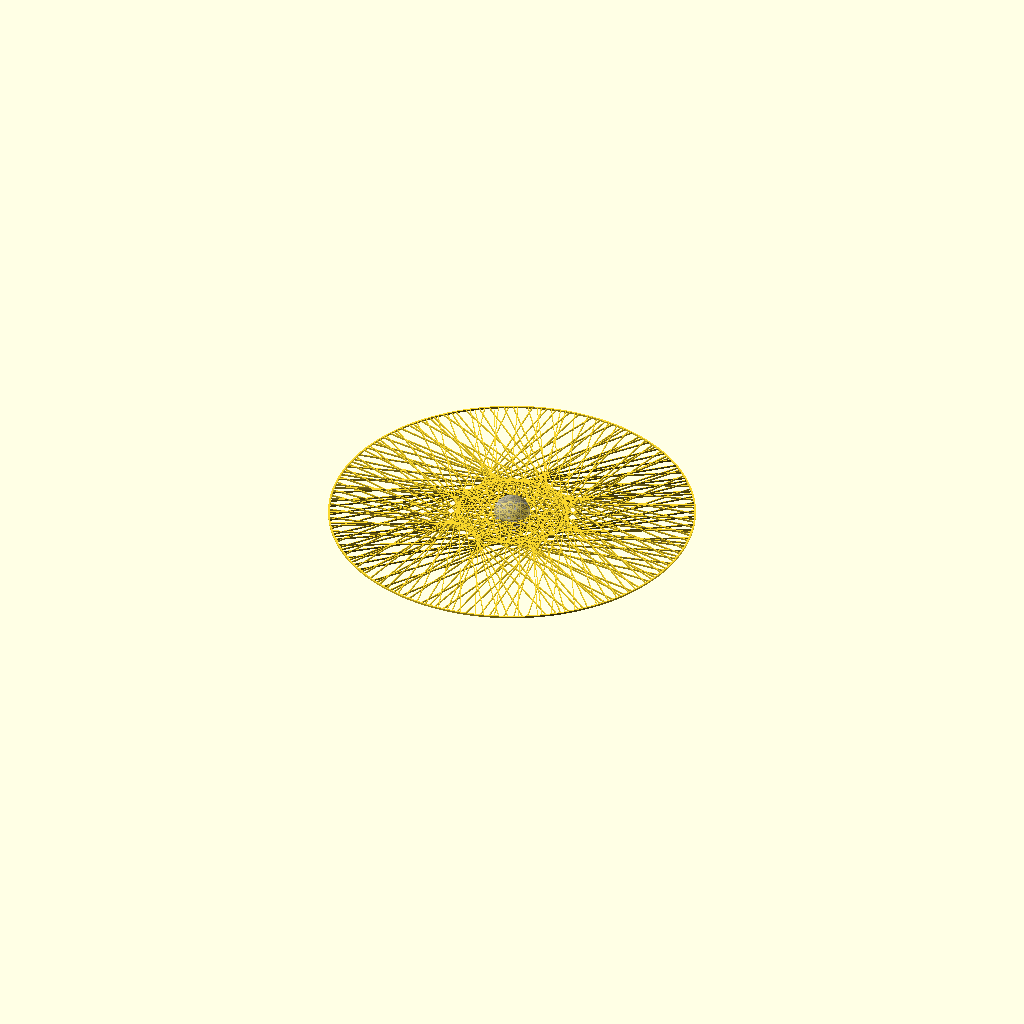
Cell 1: the model at its default parameters.
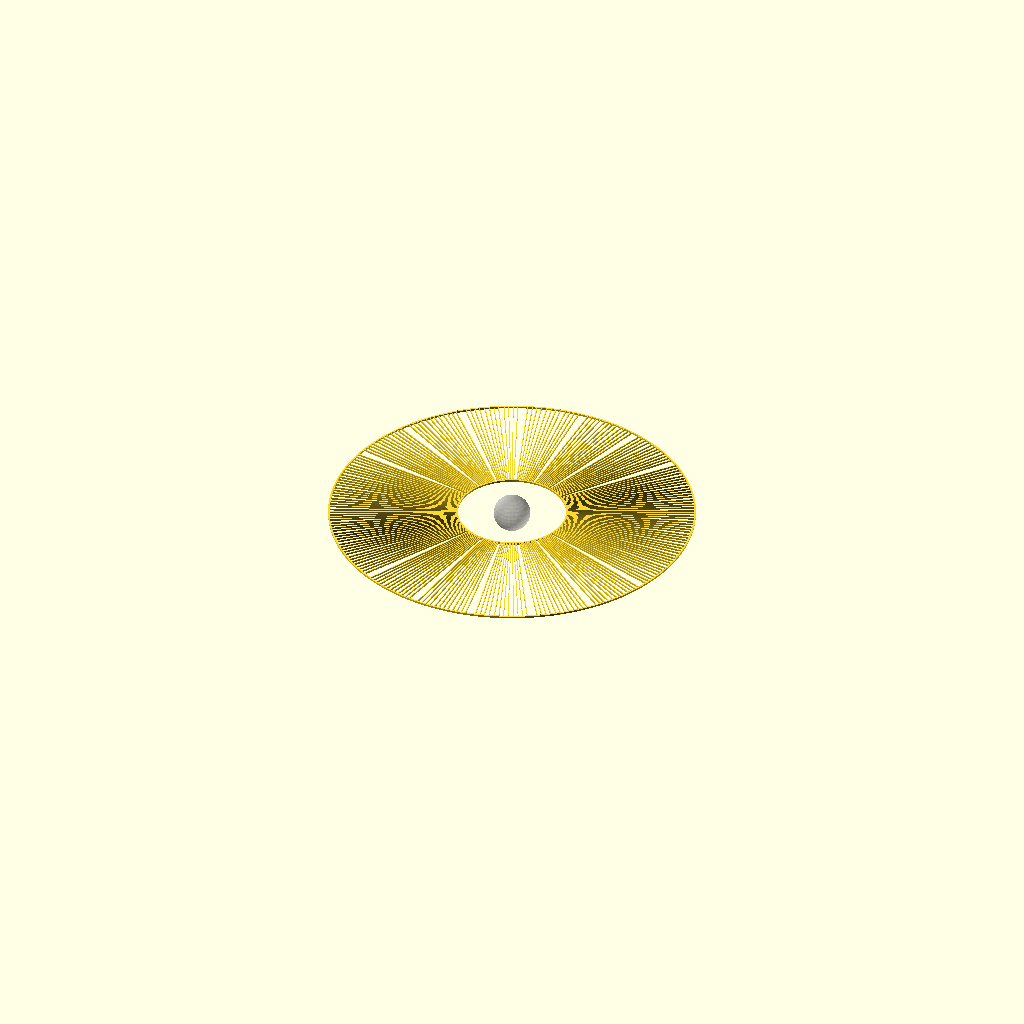
Cell 2 — bodyA set to "Jupiter", the other parameters unchanged.
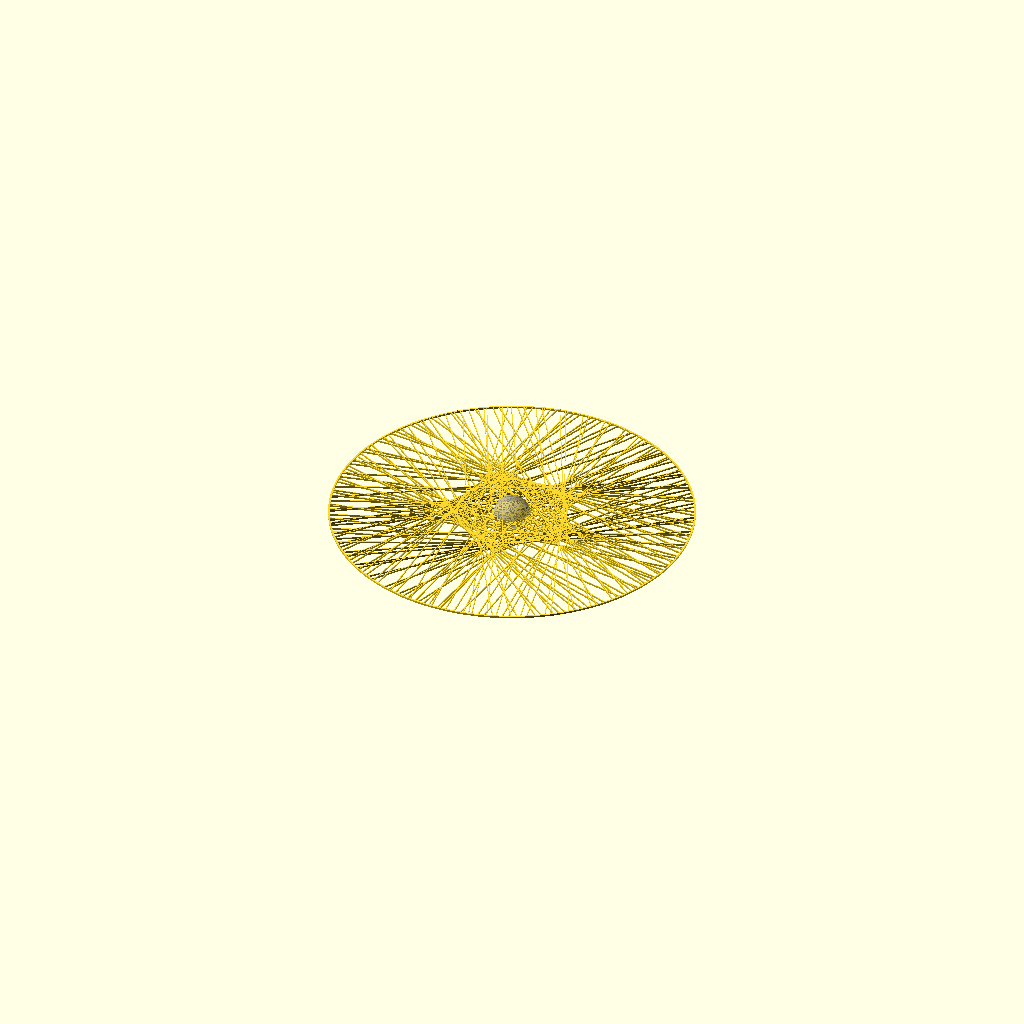
Cell 3: the same model with bodyB = "Saturn".
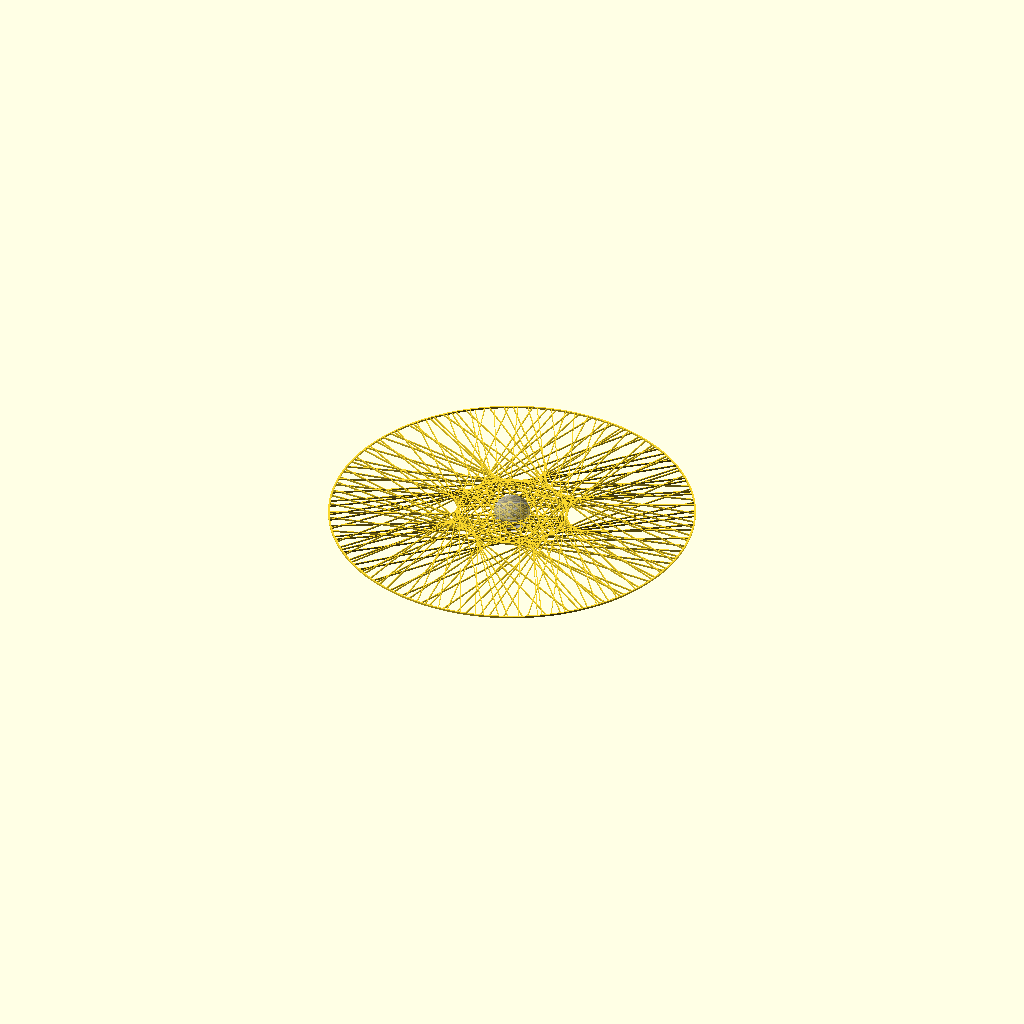
Cell 4: calcOrbits = false (everything else at default).
One fixed orthographic camera (rotation 55°, 0°, 25°; colour scheme Cornfield) for every cell.
OpenSCAD source file oSCADvent/Conjunctions/Conjunctions.scad:
/* scADVENT 2021 - The conjunctions by Ulrich Bär  license:CC0 
 https://creativecommons.org/publicdomain/zero/1.0/
//   (orbit radii and planet size not to scale)

/*[conjunctions]*/

// orbital period
bodyA="Mars";//[Venus,Earth,Mars,Jupiter,Saturn,CustomA,CustomB]
bodyB="Jupiter";//[Venus,Earth,Mars,Jupiter,Saturn,CustomA,CustomB]

//play with own orbital periods
customA=7;//(.1)
customB=13;//(.1)

//auto calc number
calcOrbits=true;
//display every n days (low = many lines)
day=16;
//starting difference
delta=0;//[-360:360]
//number of orbits (earth years)
orbits=8;
/*[dimensions]*/
radiusA=30;//(0,100)
radiusB=100;

// width of the line
linesize=.45;

// extrusion h
h=1;

/*[Hidden]*/
innerRing=true;



data=[//https://en.wikipedia.org/wiki/Orbital_period
["Planet","orbitperiod yr"],
["Venus",0.615],
["Earth",1],
["Mars",1.881],
["Jupiter",11.862],
["Saturn",29.46],
["CustomA",customA],
["CustomB",customB]
];


a=search([bodyA],data)[0]; // a get the orbital period for body A
b=search([bodyB],data)[0]; // a get the orbital period for body B
echo("•••••••••••");
echo("the Numbers");
echo(search_result_lines=a,b); // Searchresult found in table position
echo(selected=data[a],data[b]); // data found there

//Orbitperiods
aOrbit_period=data[a][1]; // using the second value [1] from the search result for a
bOrbit_period=data[b][1]; // using the second value [1] from the search result for b


// calc when both planets are at the starting positon again
function cycles (aP=round(aOrbit_period*10)/10,bP=round(bOrbit_period*10)/10,cycles=360)=
    (cycles*aP)%360==0&&(cycles*bP)%360==0||cycles/day>1000?cycles:
                                                      cycles(cycles=cycles+1);

//  limit (5000 loops) and if calc orbits is used

orbitDays=min(calcOrbits?cycles():orbits*360,5000*abs(day));
echo(auto_calc_cycles=cycles(),actual_used_Days=orbitDays);
echo("•••••••••••");
%sphere(10);// SUN (not rendered %)

// making everything 3D to print
linear_extrude(h){ 
//drawing all positons for A and B
    for(i=[0:day:orbitDays]) let (rotA=i*aOrbit_period,rotB=i*bOrbit_period)
        hull(){//drawing lines between the planets (circles)
        rotate(rotA)translate([radiusA,0])circle(linesize/2,$fn=12);
        rotate(rotB+delta)translate([radiusB,0])circle(linesize/2,$fn=12);
        }
    difference(){// outside circle ring connecting Endpoints
        r=max(radiusB,radiusA); // using the biggest
        circle(r+linesize,$fn=100);
        circle(r-linesize,$fn=100);
    }
    if(innerRing)difference(){// inside circle ring connecting Endpoints
        r=min(radiusB,radiusA); // using the biggest
        circle(r+linesize,$fn=100);
        circle(r-linesize,$fn=100);
    }    
    
    
} 
Customizer parameters (derived from the source; name, type, default, range or options):
bodyA: string, default "Mars", options "Venus", "Earth", "Mars", "Jupiter", "Saturn", "CustomA", "CustomB"
bodyB: string, default "Jupiter", options "Venus", "Earth", "Mars", "Jupiter", "Saturn", "CustomA", "CustomB"
customA: number, default 7
customB: number, default 13
calcOrbits: bool, default true
day: number, default 16
delta: number, default 0, range -360 to 360
orbits: number, default 8
radiusA: number, default 30
radiusB: number, default 100
linesize: number, default 0.45
h: number, default 1
